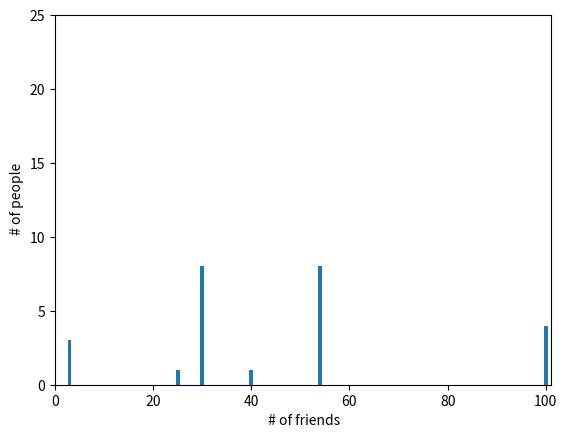

Python code for this plot:
import collections
from matplotlib import pyplot as plt

num_firends = [100,40,30,30,30,30,30,30,30,30,54,54,54,54,54,54,54,54,25,3,100,100,100,3,3]
friend_counts = collections.Counter(num_firends)
print('friends:', friend_counts)

xs = range(101)
ys = [friend_counts[x] for x in xs]

#print(xs)

plt.bar(xs,ys)
plt.axis([0,101,0,25])
plt.xlabel(" # of friends")
plt.ylabel(" # of people")
plt.show()
